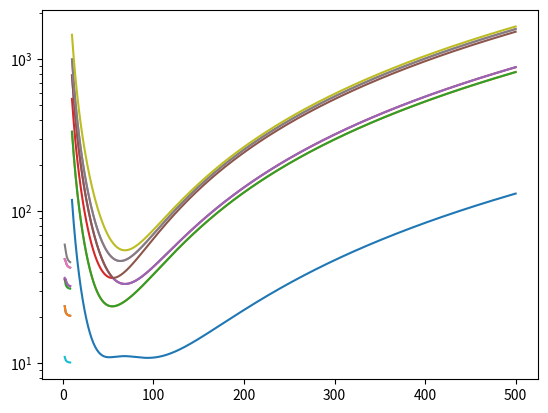

This chart was generated by the following Python code:
import numpy as np
import numpy
import matplotlib.pyplot as plt
import math
import scipy as scp

len_scale = 0.05292
e_scale = 27211.6


def proj(L,N):
    len_scale = 0.05292
    w = 10.0 / 27211.6  # meV
    e_scale = 27211.6
    m = 0.067
    h = 1
    n_ksi = 10
    L /= len_scale
    a = L / (2 * N)
    d_ksi = a / n_ksi
    def generate_mesh(L, N):
        num_nodes = 2 * N + 1
        x_vals = np.linspace(-L / 2, L / 2, num_nodes)
        y_vals = np.linspace(-L / 2, L / 2, num_nodes)
        nodes = [(x, y) for y in y_vals for x in x_vals]
        elements = []
        for i in range(1, 2 * N + 1):
            for j in range(1, 2 * N + 1):
                n1 = (i - 1) * num_nodes + j
                n2 = n1 + 1
                n3 = n1 + num_nodes
                n4 = n3 + 1
                elements.append([n1, n2, n3, n4])
        return np.array(nodes), np.array(elements)


    def ind_tran(i, j):
        return i * (2 * N + 1) + j


    def inv_tran(n):
        i = int(n / (2 * N + 1))
        j = n % (2 * N + 1)
        return i, j


    def f(i, ksi):
        return (1 + (-1) ** i * ksi) / 2


    def g(i, ksix, ksiy):
        match i:
            case 0:
                return f(1, ksix) * f(1, ksiy)
            case 1:
                return f(2, ksix) * f(1, ksiy)
            case 2:
                return f(1, ksix) * f(2, ksiy)
            case 3:
                return f(2, ksix) * f(2, ksiy)


    def w_ind(i):
        match i:
            case 0:
                return 5 / 9
            case 1:
                return 8 / 9
            case 2:
                return 5 / 9


    def p_ind(i):
        match i:
            case 0:
                return -math.sqrt(3 / 5)
            case 1:
                return 0
            case 2:
                return math.sqrt(3 / 5)


    def derx(i, l, n):
        return (g(i, p_ind(l) + d_ksi, p_ind(n)) - g(i, p_ind(l) - d_ksi, p_ind(n))) / (
            2 * d_ksi
        )


    def dery(i, l, n):
        return (g(i, p_ind(l), p_ind(n) + d_ksi) - g(i, p_ind(l), p_ind(n) - d_ksi)) / (
            2 * d_ksi
        )


    def calculate_S_matrix(i, j):
        s_ji = 0
        for l in range(3):
            for n in range(3):
                print(g(j, p_ind(l), p_ind(n)),  g(i, p_ind(l), p_ind(n)))
                s_ji += (
                    w_ind(l)
                    * w_ind(n)
                    * g(j, p_ind(l), p_ind(n))
                    * g(i, p_ind(l), p_ind(n))
                )
        return a**2 / 4 * s_ji


    def calculate_T_matrix(i, j):
        t_ji = 0
        for l in range(3):
            for n in range(3):
                t_ji += (
                    w_ind(l)
                    * w_ind(n)
                    * (derx(j, l, n) * derx(i, l, n) + dery(j, l, n) * dery(i, l, n))
                )
        return h**2 / (2 * m) * t_ji


    def calculate_V_matrix(k, i, j):
        v_ji = 0
        x_nlg1 = nodes[elements[k, 0] - 1, 0]
        x_ngl2 = nodes[elements[k, 1] - 1, 0]

        y_nlg1 = nodes[elements[k, 0] - 1, 1]
        y_ngl3 = nodes[elements[k, 2] - 1, 1]
        for l in range(3):
            for n in range(3):
                x = (1 - p_ind(l)) / 2 * x_nlg1 + (1 + p_ind(l)) / 2 * x_ngl2
                y = (1 - p_ind(n)) / 2 * y_nlg1 + (1 + p_ind(n)) / 2 * y_ngl3
                v_ji += (
                        w_ind(l)
                        * w_ind(n)
                        * g(j, p_ind(l), p_ind(n))
                        * g(i, p_ind(l), p_ind(n))
                        * (x ** 2 + y ** 2)
                )
        return a ** 2 * m * w ** 2 / 8 * v_ji


    def merge_mat(S, T, V):
        h_gl = numpy.zeros(((2 * N + 1) ** 2, (2 * N + 1) ** 2))
        s_gl = numpy.zeros(((2 * N + 1) ** 2, (2 * N + 1) ** 2))
        for k in range(elements.shape[0]):
            for i1 in range(4):
                for i2 in range(4):
                    s_gl[elements[k, i1]-1, elements[k, i2]-1] += S[i1, i2]
                    h_gl[elements[k, i1]-1, elements[k, i2]-1] += T[i1, i2] + V[k, i1, i2]
        for i in range(s_gl.shape[0]):
            var1 = int(i/(2*N+1))
            var2 = i%(2*N+1)
            if (var1 * var2 == 0) or (var1 == 2 * N) or (var2 == 2 * N):
                s_gl[i, :] = 0.
                h_gl[i, :] = 0.
                s_gl[:, i] = 0.
                h_gl[:, i] = 0.
                s_gl[i, i] = 1.0
                h_gl[i, i] = -1410.0
        return h_gl, s_gl


    def z2():
        psi_node = numpy.zeros((2 * N + 1, 2 * N + 1))
        for i in range(psi_node.shape[0]):
            for j in range(psi_node.shape[1]):
                ind = ind_tran(i, j)
                psi_node[i, j] = math.exp(
                    -m * w / 2 * (nodes[ind, 0] ** 2 + nodes[ind, 1] ** 2)
                )
        psi_element = numpy.zeros((elements.shape[0], n_ksi, n_ksi))
        for k in range(elements.shape[0]):
            ksixs = np.linspace(-1.0, 1.0, n_ksi)
            ksiys = np.linspace(-1.0, 1.0, n_ksi)
            for i in range(len(ksixs)):
                for j in range(len(ksiys)):
                    ksix = ksixs[i]
                    ksiy = ksiys[j]
                    # x = (1 - ksix) / 2 * elements[k, 1] + (1 + ksix) / 2 * elements[k, 2]
                    # y = (1 - ksiy) / 2 * elements[k, 1] + (1 + ksiy) / 2 * elements[k, 3]
                    for l in range(4):
                        ind = elements[k, l] - 1
                        indi, indj = inv_tran(ind)
                        psi_element[k, i, j] += psi_node[indi, indj] * g(l, ksix, ksiy)
        reshaped_array = np.zeros(((2 * N) * n_ksi, (2 * N) * n_ksi))
        for idx in range(elements.shape[0]):
            col_start = (idx // (2 * N)) * n_ksi
            row_start = (idx % (2 * N)) * n_ksi
            reshaped_array[row_start: row_start + n_ksi, col_start: col_start + n_ksi] = (
                psi_element[idx]
            )
        return reshaped_array

    def z3(elements):
        S = np.zeros((4, 4))
        T = np.zeros((4, 4))
        V = np.zeros((4 * N ** 2, 4, 4))
        for i in range(S.shape[0]):
            for j in range(S.shape[1]):
                S[i, j] = calculate_S_matrix(i, j)
                T[i, j] = calculate_T_matrix(i, j)
                for k in range(elements.shape[0]):
                    V[k, i, j] = calculate_V_matrix(k, i, j)
        H_glo, S_glo = merge_mat(S, T, V)
        eigval, eigvec = scp.linalg.eigh(H_glo, S_glo)
        indx = np.where(eigval < 0.)
        eigval = np.delete(eigval, indx)
        eigvec = np.delete(eigvec, indx, axis=0)
        return eigval, eigvec, H_glo, S_glo, S, T, V
    nodes, elements = generate_mesh(L, N)
    reshaped_array = z2()
    eigval, eigvec, H_glo, S_glo, S, T, V = z3(elements)
    return eigval


Ls = numpy.linspace(10, 500, num=500)
energies = numpy.zeros((500, 9)) #9 do poprawy
for i in range(500):
    L = Ls[i]
    eigval = proj(L=L, N=2)
    energies[i, :] = eigval
sum=0.
for i in range(9):
    sum += numpy.argmin(energies[:, i])
sum /= 9
print(sum)
plt.plot(Ls, energies*e_scale)
plt.yscale('log')
plt.show()
Ns = numpy.array([2, 3, 4, 5, 6, 7, 8])
energies2 = numpy.zeros((7, 9))
for i in range(7):
    N = Ns[i]
    eigval = proj(L=sum, N=N)
    energies2[i, :] = eigval[:9]
plt.plot(Ns, energies2*e_scale)
plt.yscale('log')
plt.show()
L = sum
N = 5




# for i in range(elements.shape[0]):
#     for j in range(elements.shape[1]):
#         element_num = i + 1
#         node_num = j + 1
#         global_node = elements[i, j]
#         node_x = nodes[global_node - 1][0]
#         node_y = nodes[global_node - 1][1]
#
#         print(
#             f"Element {element_num}, Local_Node {node_num}: Global_Node {global_node}, "
#             f"Coordinates: ({node_x}, {node_y})"
#         )

# X = np.linspace(-L / 2, L / 2, reshaped_array.shape[0]) * len_scale
# Y = np.linspace(-L / 2, L / 2, reshaped_array.shape[1]) * len_scale
# X, Y = np.meshgrid(X, Y)
# plt.figure(dpi=100)
# plt.contourf(X, Y, reshaped_array, cmap="plasma", levels=int(L * len_scale))
# plt.colorbar()
# plt.show()

# zadanie 3, 4, 4a


# print("S:")
# print(" a^2 / 36 * [")
# for i in range(S.shape[0]):
#     print("[ ", end=" ")
#     for j in range(S.shape[1]):
#         print(f"{(S[i, j] * 9 * 4 / (a ** 2)):.3f}", end=" ")
#     print("]")
# print("]")
#
# print("T:")
# print(" h^2/12m [")
# for i in range(T.shape[0]):
#     print("[ ", end=" ")
#     for j in range(T.shape[1]):
#         print(f"{(T[i, j] * 2 * 6 * m / (h ** 2)):.2f}", end=" ")
#     print("]")
# print("]")
#
# print("V^11: ")
# print("[")
# for i in range(V.shape[1]):
#     print("[ ", end=" ")
#     for j in range(V.shape[2]):
#         print(f"{(V[10, i, j]):.2f}", end=" ")
#     print("]")
# print("]")
#
#
# print("H: ")
# print("[")
# for i in range(H_glo.shape[0]):
#     print("[ ", end=" ")
#     for j in range(H_glo.shape[1]):
#         print(f"{(H_glo[i, j]):.4f}", end=" ")
#     print("]")
# print("]")
# print("S: ")
# print("[")
# for i in range(S_glo.shape[0]):
#     print("[ ", end=" ")
#     for j in range(S_glo.shape[1]):
#         print(f"{(S_glo[i, j]):.4f}", end=" ")
#     print("]")
# print("]")


